Run: headless pygame with SDL's dummy video driver; simulated clock (each Clock.tick advances the game by its frame time, no real sleeping); random seed 0; keys injected as events and as key.get_pressed() state; no mouse input.
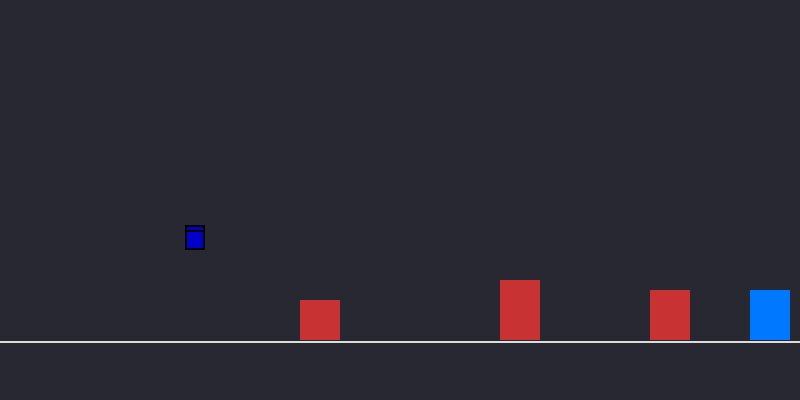
Frame 1 of 4 · flips 1–60 · no input
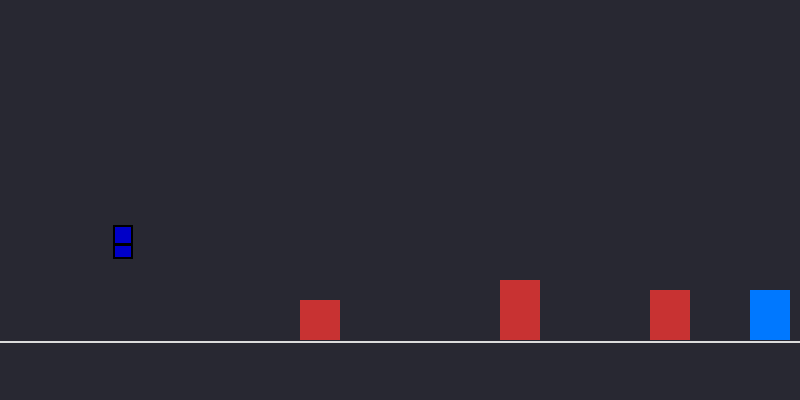
Frame 2 of 4 · flips 61–180 · tapped SPACE, RETURN · held RIGHT (→), D
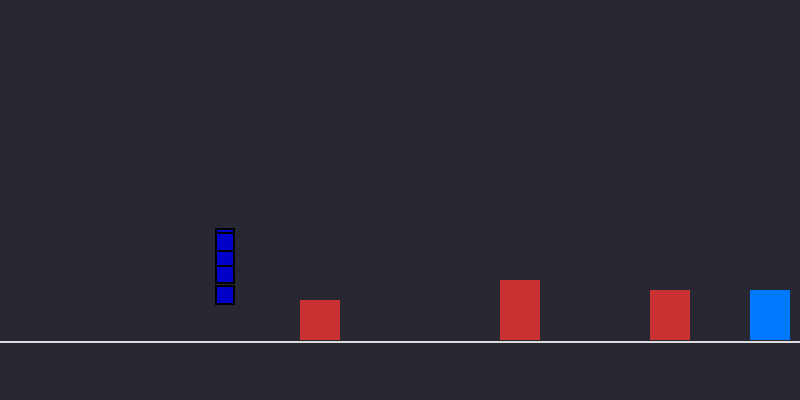
Frame 3 of 4 · flips 181–300 · held DOWN (↓), S
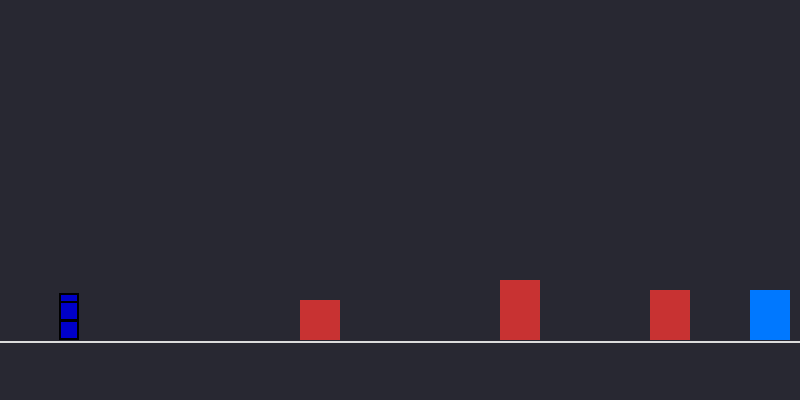
Frame 4 of 4 · flips 301–420 · held LEFT (←), A, UP (↑), W

The pygame program that drew these frames:

import pygame
import random

# --- CONFIG ---
WIDTH, HEIGHT = 800, 400
GROUND = HEIGHT - 60
POP_SIZE = 50
GENE_LENGTH = 120   # decision steps (jump/no-op)x
MUTATION_RATE = 0.05
FPS = 60
HORIZONTAL_SPEED = 3  # constant forward speed

pygame.init()
screen = pygame.display.set_mode((WIDTH, HEIGHT))
clock = pygame.time.Clock()

# --- ENVIRONMENT ---
obstacles = [
    pygame.Rect(300, GROUND - 40, 40, 40),
    pygame.Rect(500, GROUND - 60, 40, 60),
    pygame.Rect(650, GROUND - 50, 40, 50),
]

goal = pygame.Rect(WIDTH - 50, GROUND - 50, 40, 50)

obstacle_thresholds = [obs.right for obs in obstacles]  # [340, 540, 690] for your current setup
BONUS = 300


# --- BOX CLASS ---
class Box:
    def __init__(self, genes=None):
        self.x = 5
        self.y = GROUND
        self.vel_y = 0
        self.on_ground = True
        self.dead = False
        self.gene_index = 0
        # genes: "j" = jump, "n" = no-op
        self.genes = genes or [random.choice(["j", "n"]) for _ in range(GENE_LENGTH)]
        self.fitness = 0

    def clone(self):
        return Box(self.genes.copy())

    def mutate(self):
        for i in range(len(self.genes)):
            # more mutation chance for early genes
            rate = MUTATION_RATE * (1.5 if i < GENE_LENGTH // 2 else 0.5)
            if random.random() < rate:
                self.genes[i] = random.choice(["j", "n"])

    def update(self):
        # If the box dies, give bonus for obstacles passed
        if self.dead:
            cleared_count = 0
            for th in obstacle_thresholds:
                if self.x > th:
                    cleared_count += 1
            self.fitness += cleared_count * BONUS
            return 


        # Constant forward movement
        self.x += HORIZONTAL_SPEED

        # Jump decision
        if self.gene_index < len(self.genes):
            action = self.genes[self.gene_index]
            self.gene_index += 1
        else:
            action = "n"

        if action == "j" and self.on_ground:
            self.vel_y = -10
            self.on_ground = False

        # Gravity
        self.vel_y += 0.5
        self.y += self.vel_y
        if self.y >= GROUND:
            self.y = GROUND
            self.vel_y = 0
            self.on_ground = True

        # Collision
        box_rect = pygame.Rect(self.x, self.y - 20, 20, 20)
        for obs in obstacles:
            if box_rect.colliderect(obs):
                self.dead = True
                break

        # Goal reached
        if box_rect.colliderect(goal):
            self.dead = True
            self.fitness += 10000

        # Fitness = distance traveled
        self.fitness = max(self.fitness, self.x)

    def draw(self):
        # custom colors: body + border
        color = (0,0,200) if not self.dead else (200, 200, 0)
        border = (0, 0, 0)
        pygame.draw.rect(screen, color, (self.x, self.y - 20, 20, 20))
        pygame.draw.rect(screen, border, (self.x, self.y - 20, 20, 20), 2)

# --- GENETIC ALGORITHM ---
def evolve(population):
    # Sort by fitness
    population.sort(key=lambda b: b.fitness, reverse=True)
    top_half = population[: len(population) // 2]

    # No elitism, pure GA
    next_gen = []

    # Fitness info
    all_time_best = max(population, key=lambda b: b.fitness)
    print(f"Current best: {population[0].fitness:.2f}, All-time best: {all_time_best.fitness:.2f}")

    # Roulette-wheel selection
    total_fit = sum(b.fitness for b in top_half)
    if total_fit == 0:
        probs = [1 / len(top_half)] * len(top_half)
    else:
        probs = [b.fitness / total_fit for b in top_half]

    while len(next_gen) < POP_SIZE:
        p1 = random.choices(top_half, weights=probs, k=1)[0]
        p2 = random.choices(top_half, weights=probs, k=1)[0]

        # Biased crossover: early genes more likely to mix
        cut = int(random.betavariate(2, 5) * GENE_LENGTH)
        child_genes = p1.genes[:cut] + p2.genes[cut:]
        child = Box(child_genes)
        child.mutate()
        next_gen.append(child)

    return next_gen

# --- MAIN LOOP ---
generation = 1
population = [Box() for _ in range(POP_SIZE)]

running = True
while running:
    clock.tick(FPS)
    screen.fill((40, 40, 50))  # background color

    # Draw environment
    pygame.draw.rect(screen, (0, 120, 255), goal)  # goal color
    for obs in obstacles:
        pygame.draw.rect(screen, (200, 50, 50), obs)  # obstacle color
    pygame.draw.line(screen, (220, 220, 220), (0, GROUND + 1), (WIDTH, GROUND + 1), 2)

    # Update and draw boxes
    for box in population:
        box.update()
        box.draw()

    pygame.display.flip()

    # Advance generation only when all boxes are dead
    if all(b.dead for b in population):
        generation += 1
        print(f"\n--- Generation {generation} ---")
        population = evolve(population)
        for b in population:
            b.x = 50
            b.y = GROUND
            b.vel_y = 0
            b.dead = False
            b.gene_index = 0
            b.fitness = 0

    for event in pygame.event.get():
        if event.type == pygame.QUIT:
            running = False

pygame.quit()
